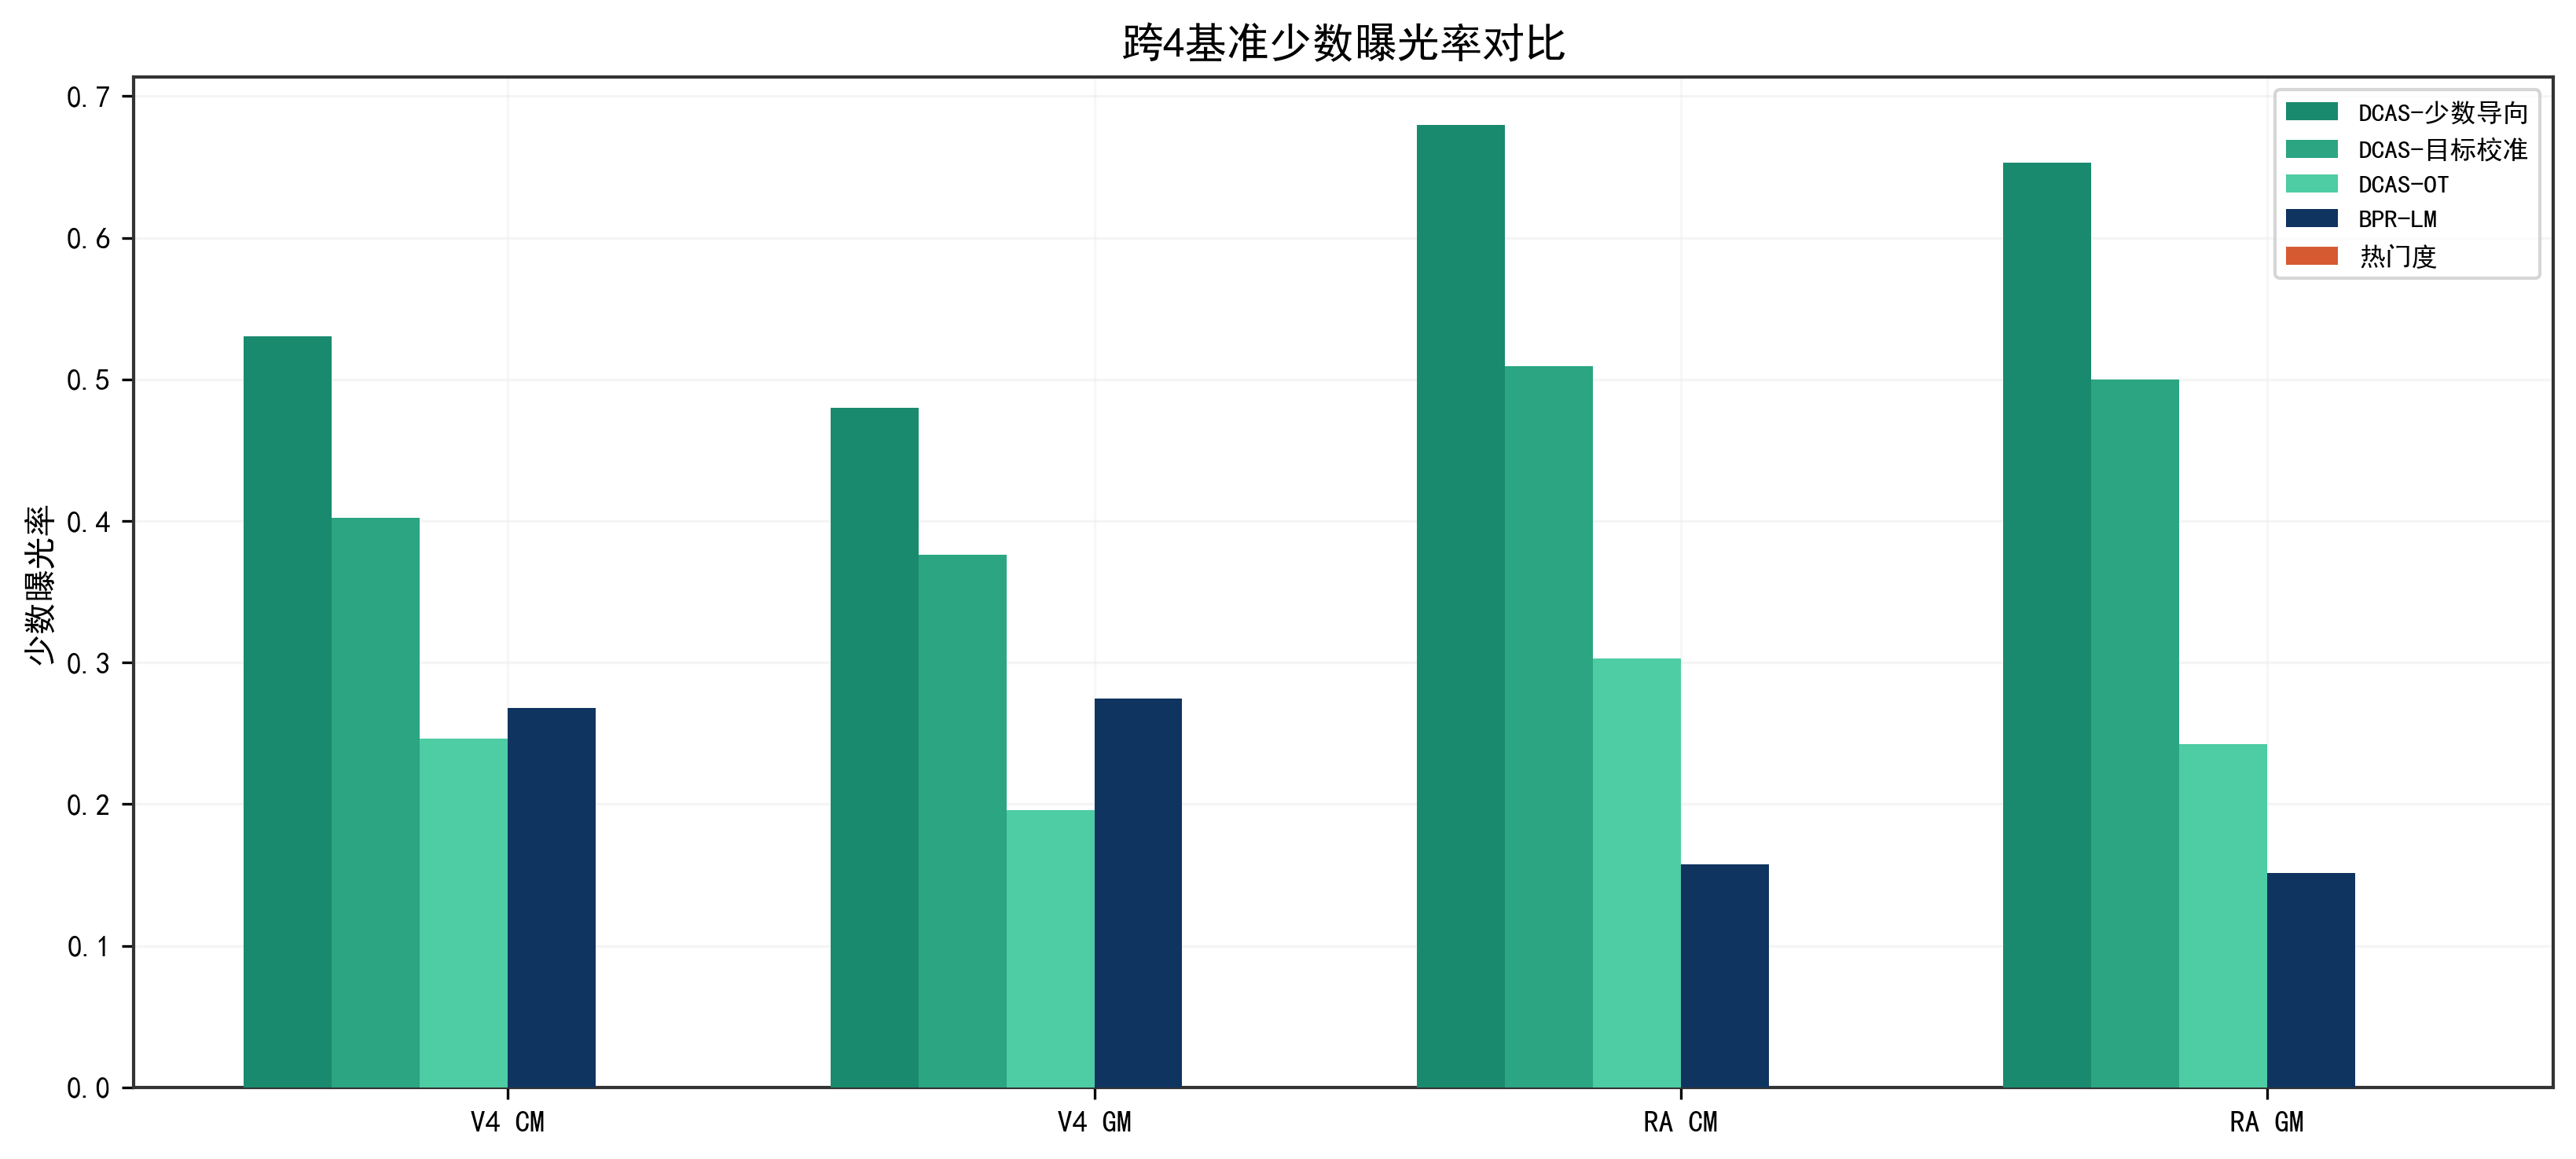

Data behind this chart, as committed beside it:
基准, 方法, 少数曝光率
V4 CM, 热门度, 0.0
V4 CM, BPR-LM, 0.2681
V4 CM, DCAS-OT, 0.246
V4 CM, DCAS-目标校准, 0.4023
V4 CM, DCAS-少数导向, 0.5303
V4 GM, 热门度, 0.0
V4 GM, BPR-LM, 0.2746
V4 GM, DCAS-OT, 0.196
V4 GM, DCAS-目标校准, 0.376
V4 GM, DCAS-少数导向, 0.48
RA CM, 热门度, 0.0
RA CM, BPR-LM, 0.1573
RA CM, DCAS-OT, 0.3027
RA CM, DCAS-目标校准, 0.5095
RA CM, DCAS-少数导向, 0.6798
RA GM, 热门度, 0.0
RA GM, BPR-LM, 0.1513
RA GM, DCAS-OT, 0.2423
RA GM, DCAS-目标校准, 0.4997
RA GM, DCAS-少数导向, 0.6529
